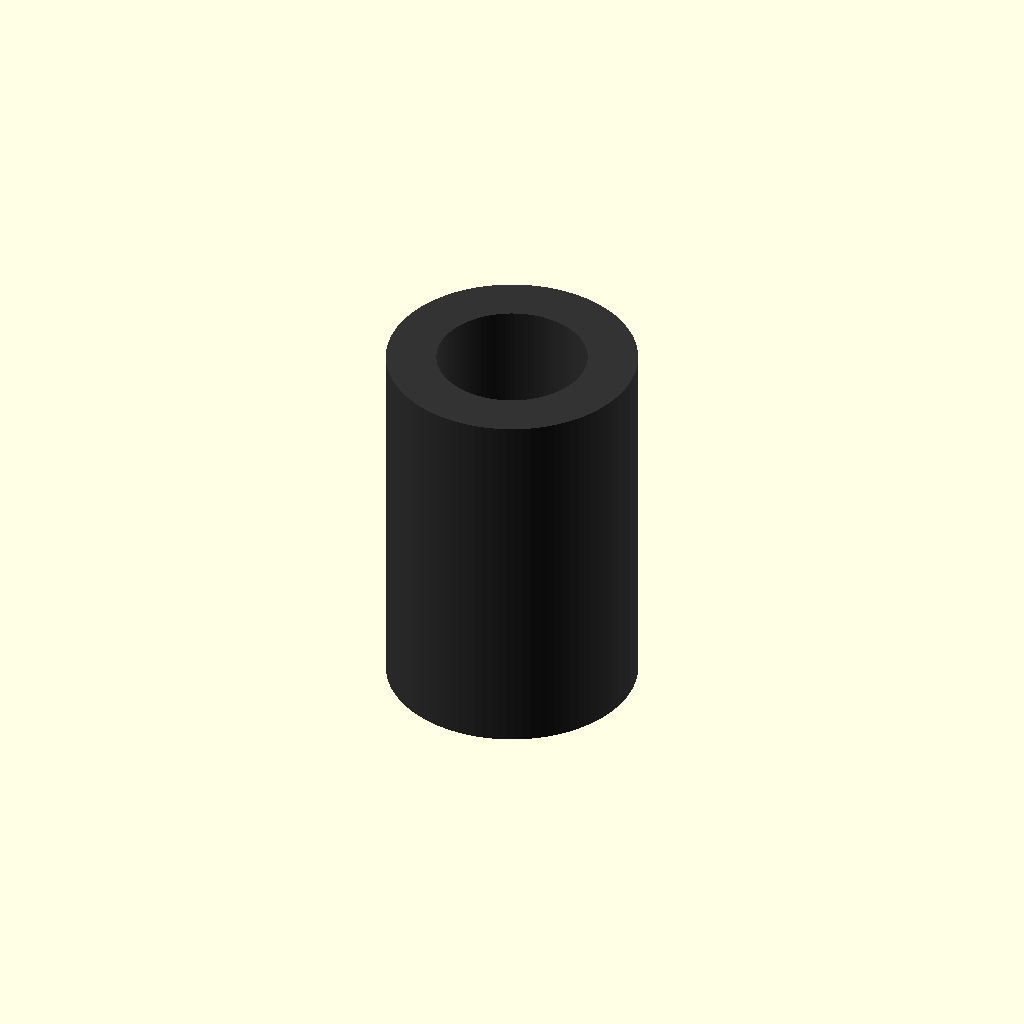
Cell 1 — every parameter at its default value.
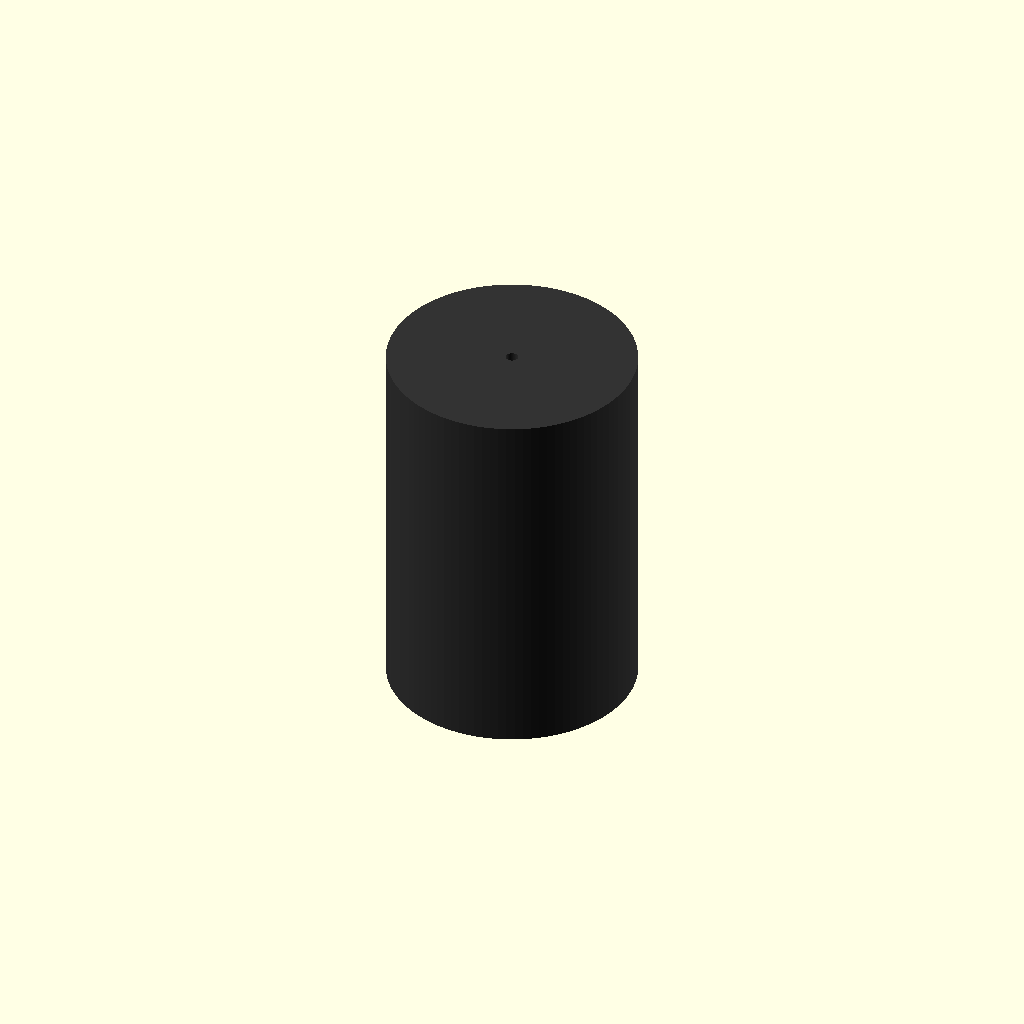
Cell 2: the same model with inner_diameter = 0.5.
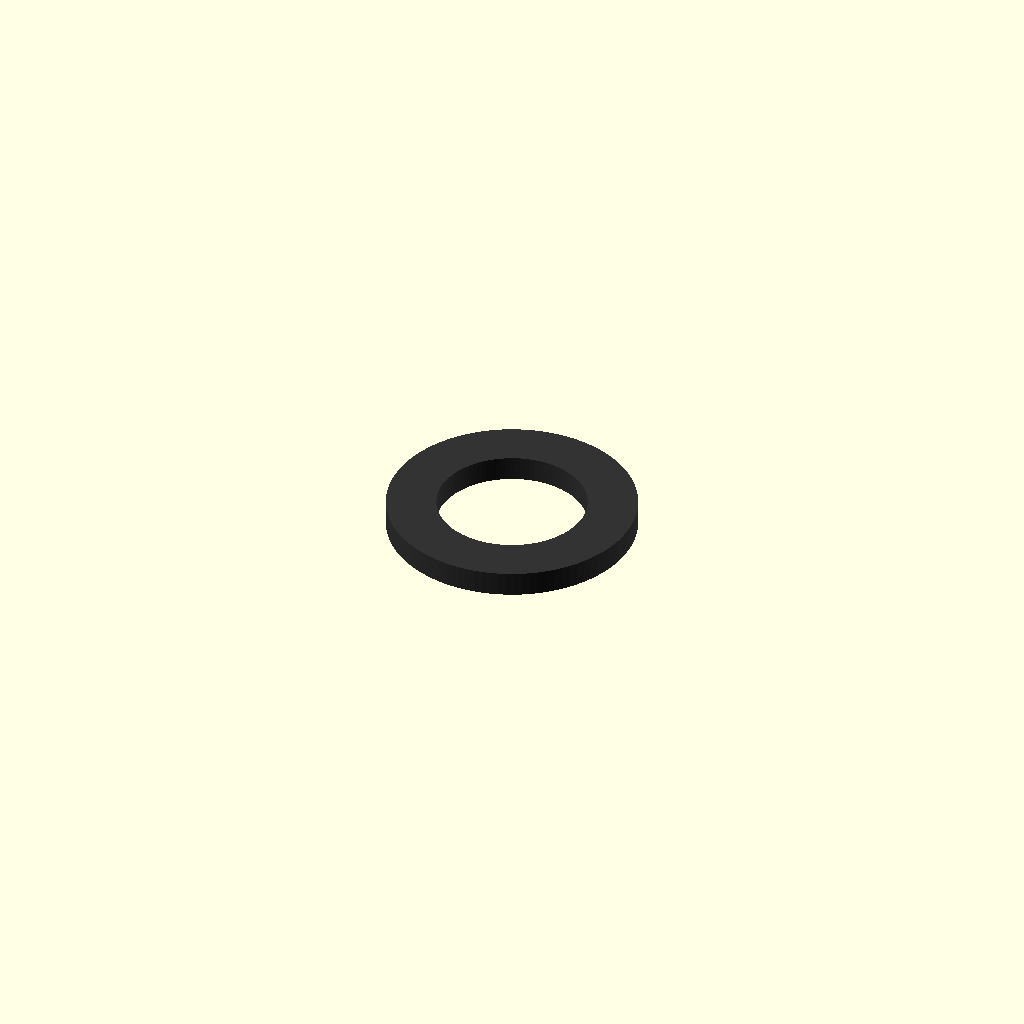
Cell 3 — length set to 1, the other parameters unchanged.
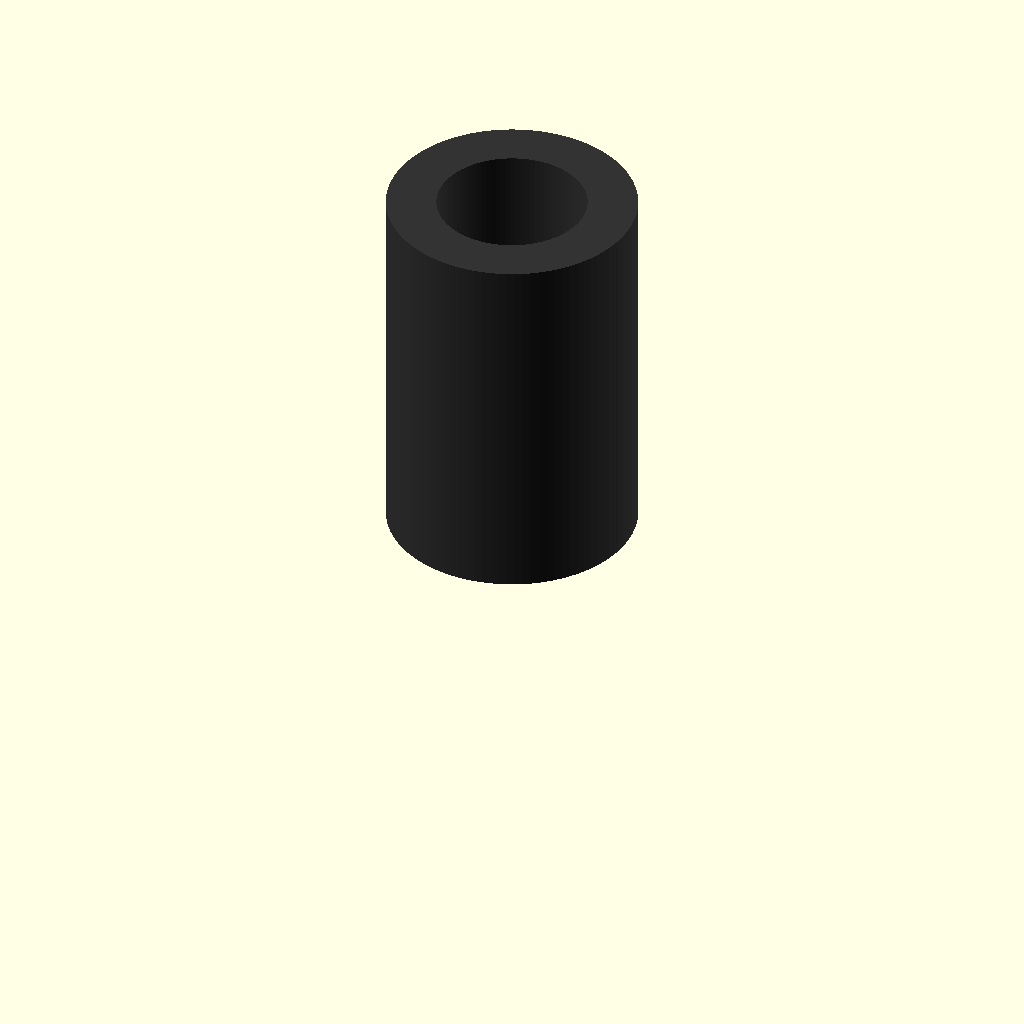
Cell 4 — center set to 0, the other parameters unchanged.
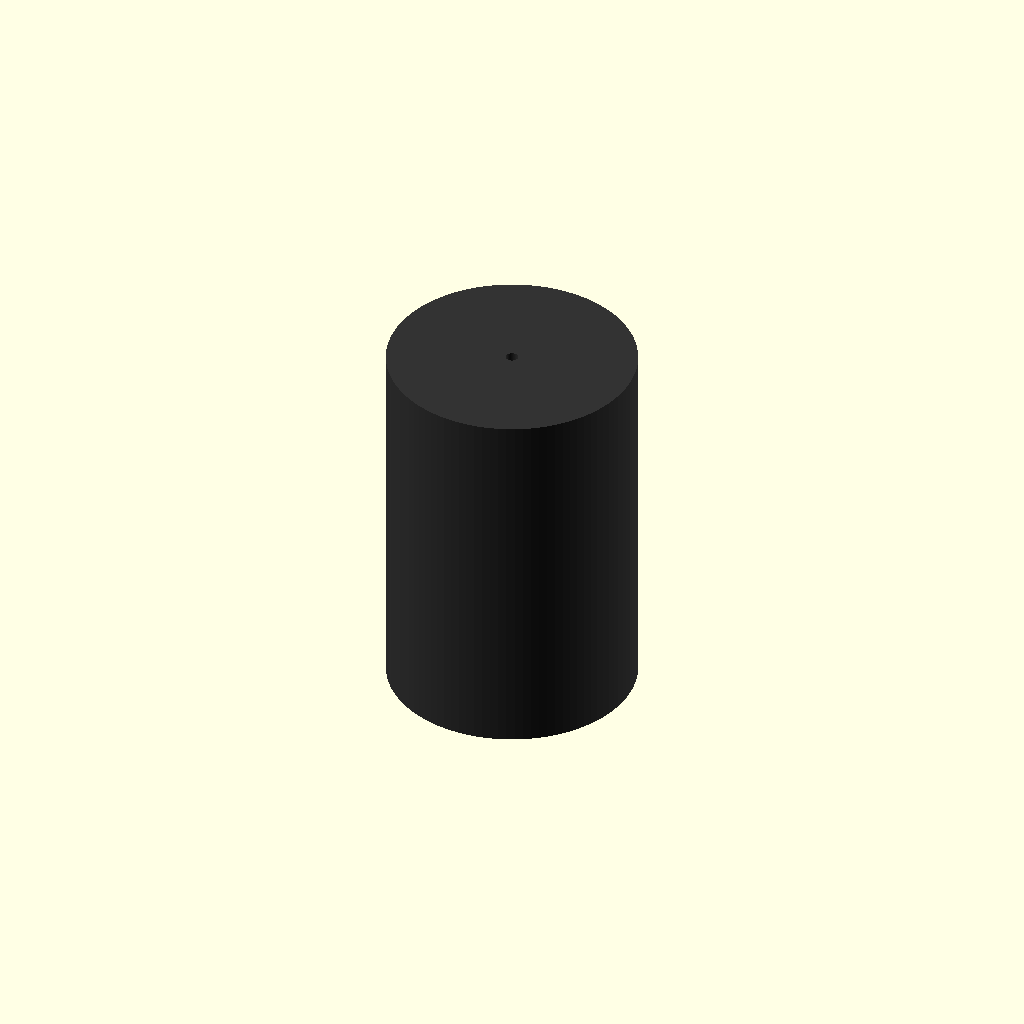
Cell 5 — forced_id set to 0.5, the other parameters unchanged.
One fixed orthographic camera (rotation 55°, 0°, 25°; colour scheme Cornfield) for every cell.
Source of the model, results/nopscadlib/ablations/no_verification/scad/tubing__NEOP85.scad:
// Neoprene tubing (single connected solid)

// Parameters
outer_diameter = 10; //[5:20:0.5]
inner_diameter = 6;  //[3:12:0.5]
length = 15;         //[8:30:1]
center = 1;          //[0:1:1]
forced_id = 0;       //[0:20:0.5]
eps = 0.2;           //[0.01:1:0.01]

// Smoothness
$fn = 96;

// Tubing geometry
module tubing(od, id, len, eps_local) {
    od2 = max(od, 0.01);
    id_req = (forced_id > 0) ? forced_id : id;

    // Keep a guaranteed minimum wall thickness per side
    min_wall = 0.1; // mm per side
    id2 = min(max(id_req, 0), od2 - 2*min_wall);

    // Ensure the inner cutter fully clears the outer cylinder in Z
    cut_h = len + 2*eps_local;

    color([0.2, 0.2, 0.2])  // Neoprene-like dark gray
    difference() {
        cylinder(h=len, r=od2/2, center=true);
        cylinder(h=cut_h, r=id2/2, center=true);
    }
}

// Assembly (centered or sitting on Z=0 plane)
module assembly() {
    z0 = (center == 1) ? 0 : (length/2);
    translate([0, 0, z0])
        tubing(outer_diameter, inner_diameter, length, eps);
}

assembly();
Parameter table extracted from the source (name, type, default, range or options):
outer_diameter: number, default 10, range 0.5 to 5, step 20
inner_diameter: number, default 6, range 0.5 to 3, step 12
length: number, default 15, range 1 to 8, step 30
center: number, default 1, range 0 to 1, step 1
forced_id: number, default 0, range 0 to 0.5, step 20
eps: number, default 0.2, range 0.01 to 0.01, step 1
